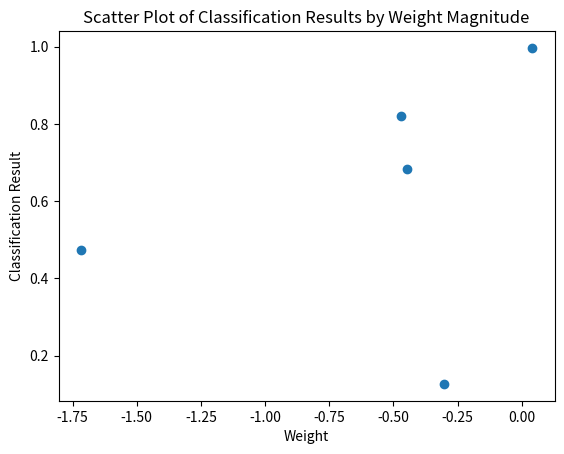

This figure's Python source:
import numpy as np
import matplotlib.pyplot as plt

# 假设有5个类别，每个类别对应一个权重
weights = np.random.randn(5)  # 随机生成权重

# 模拟分类结果，这里假设为随机值
results = np.random.rand(5)

# 绘制散点图
plt.scatter(weights, results)

# 添加标题和标签
plt.title('Scatter Plot of Classification Results by Weight Magnitude')
plt.xlabel('Weight')
plt.ylabel('Classification Result')

plt.show()